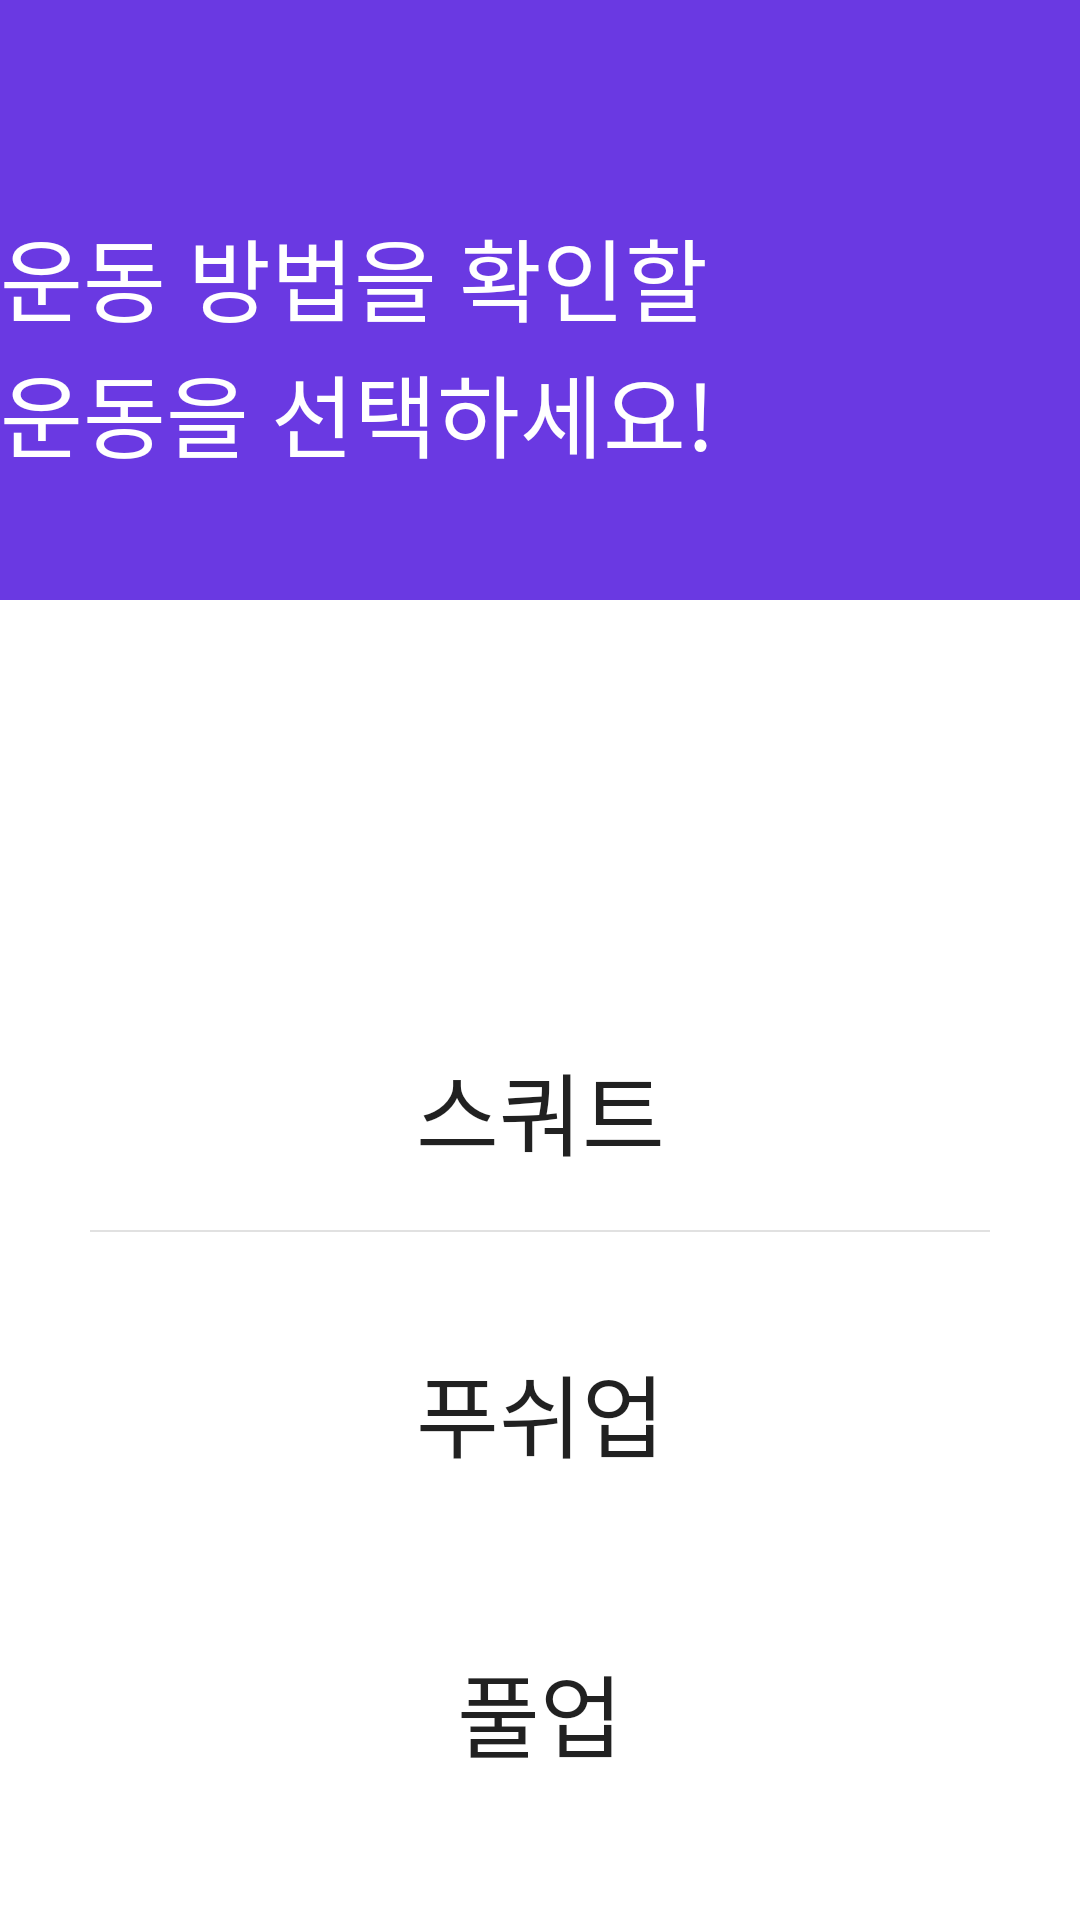

Android layout source for this screen:
<!-- AndroidManifest.xml: application theme Theme.Iip -->
<!-- res/layout/activity_exercise_tip.xml -->
<?xml version="1.0" encoding="utf-8"?>
<LinearLayout xmlns:android="http://schemas.android.com/apk/res/android"
    xmlns:app="http://schemas.android.com/apk/res-auto"
    xmlns:tools="http://schemas.android.com/tools"
    android:layout_width="match_parent"
    android:layout_height="match_parent"
    tools:context=".Exercise.Exercise_TIP.exercise_tip"
    android:orientation="vertical">
    <LinearLayout
        android:layout_width="match_parent"
        android:layout_height="200dp"
        android:background="@color/my_purple"
        android:orientation="vertical">

        <TextView
            android:layout_width="wrap_content"
            android:layout_height="wrap_content"
            android:layout_marginTop="70dp"
            android:text="운동 방법을 확인할"
            android:textColor="@color/white"
            android:textSize="30sp" />

        <TextView
            android:layout_width="wrap_content"
            android:layout_height="wrap_content"
            android:layout_marginTop="2dp"
            android:text="운동을 선택하세요!"
            android:bufferType="spannable"
            android:textColor="@color/white"
            android:textSize="30sp" />
    </LinearLayout>

    <Button
        android:id="@+id/btn_squat"
        android:layout_width="350dp"
        android:layout_height="80dp"
        android:layout_gravity="center"
        android:layout_marginTop="130dp"
        android:text="스쿼트"
        android:textSize="30sp"
        android:background="@drawable/round_button"
        style="?android:attr/borderlessButtonStyle"/>
    <View
        android:layout_width="300dp"
        android:layout_height="2px"
        android:background="@color/gray"
        android:layout_gravity="center"/>

    <Button
        android:id="@+id/btn_pushup"
        android:layout_width="350dp"
        android:layout_height="80dp"
        android:layout_gravity="center"
        android:layout_marginTop="20dp"
        android:text="푸쉬업"
        android:textSize="30sp"
        android:background="@color/white"
        style="?android:attr/borderlessButtonStyle"/>
    <Button
        android:id="@+id/btn_pullup"
        android:layout_width="350dp"
        android:layout_height="80dp"
        android:layout_gravity="center"
        android:layout_marginTop="20dp"
        android:text="풀업"
        android:textSize="30sp"
        android:background="@color/white"
        style="?android:attr/borderlessButtonStyle"/>

</LinearLayout>
<!-- resources referenced by this layout -->
<resources>
  <color name="gray">#e1e1e1</color>
  <color name="my_purple">#6a39e2</color>
  <color name="white">#FFFFFFFF</color>
  <style name="Theme.Iip" parent="Theme.MaterialComponents.DayNight.NoActionBar">
          
          <item name="colorPrimary">@color/my_blue</item>
          <item name="colorPrimaryVariant">@color/my_blue</item>
          <item name="colorOnPrimary">@color/white</item>
          
          <item name="colorSecondary">@color/teal_200</item>
          <item name="colorSecondaryVariant">@color/teal_700</item>
          <item name="colorOnSecondary">@color/black</item>
          
          <item name="android:statusBarColor" tools:targetApi="l">?attr/colorPrimaryVariant</item>
          
      </style>
  <color name="my_blue">#4b77be</color>
  <color name="teal_200">#FF03DAC5</color>
  <color name="teal_700">#FF018786</color>
  <color name="black">#FF000000</color>
</resources>
